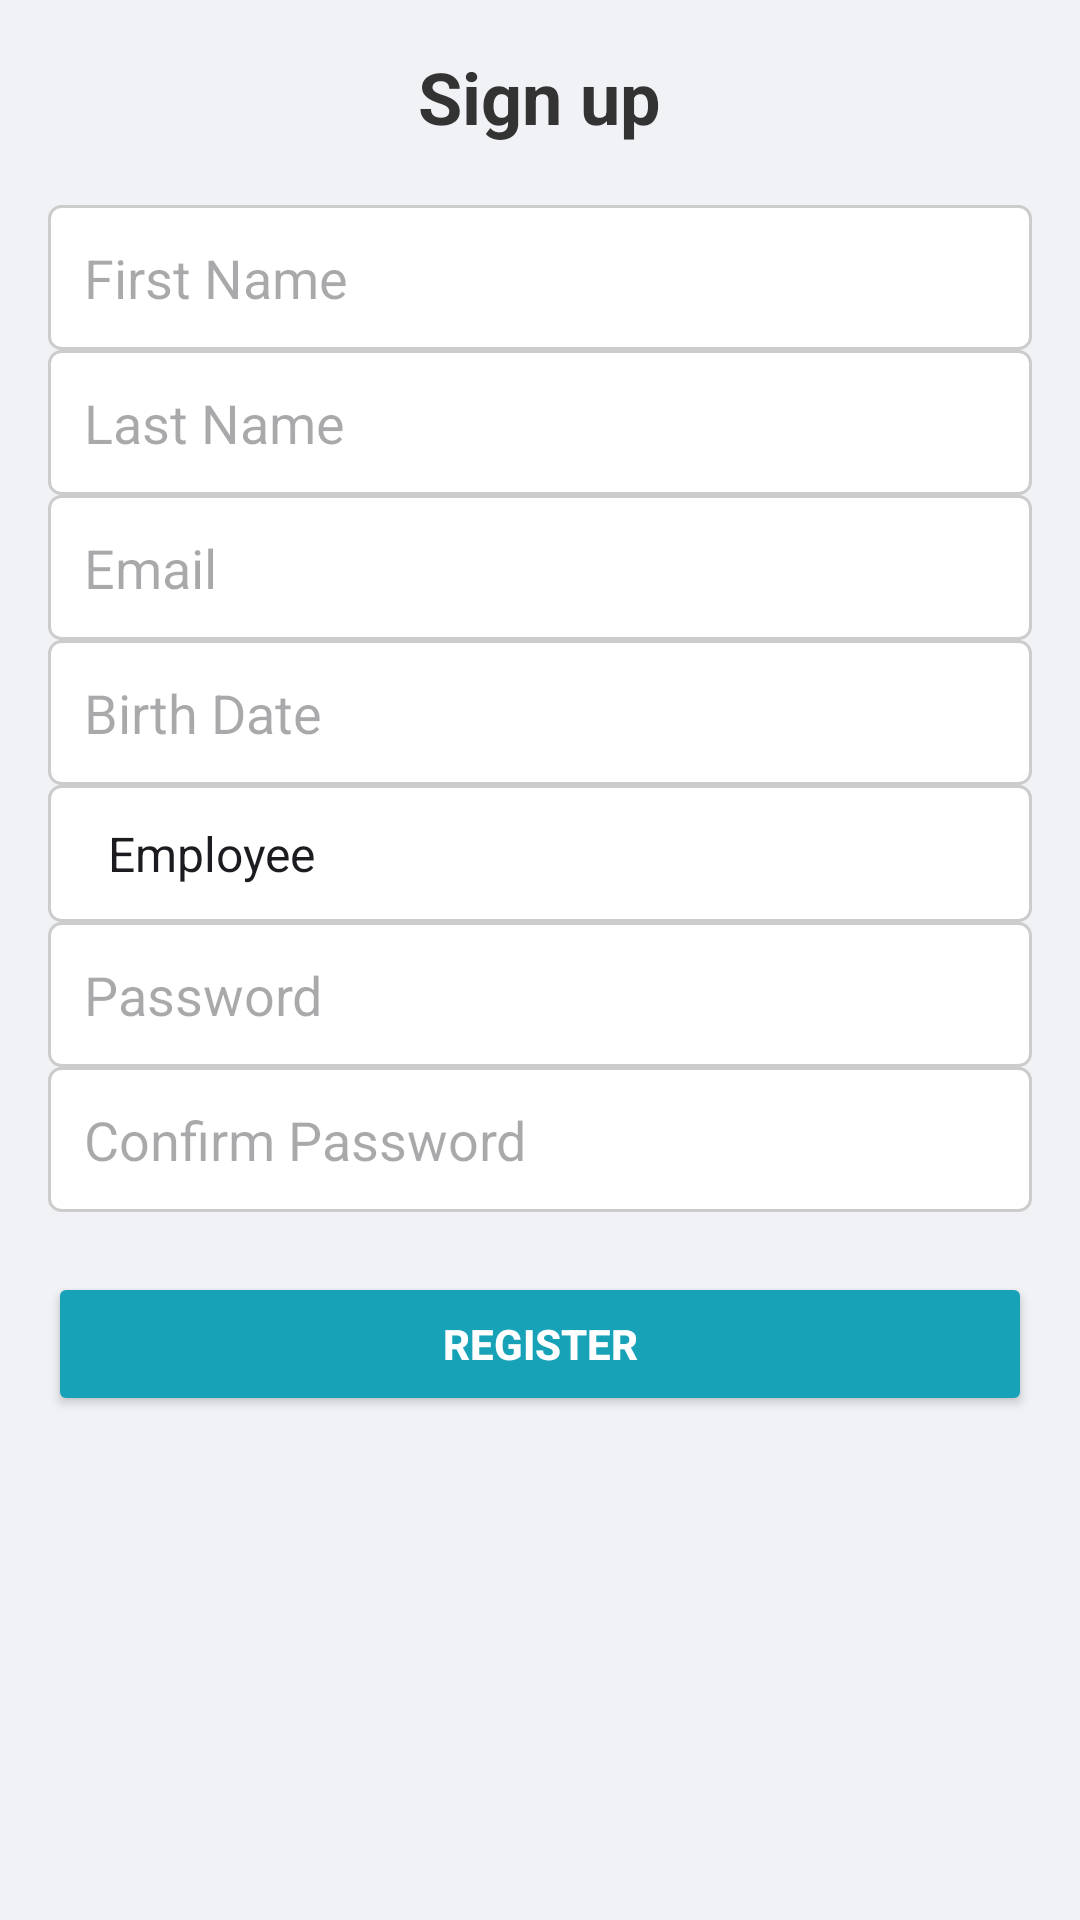

Reconstruct the res/layout file that produces this screen, plus the resources it refers to.
<!-- AndroidManifest.xml: application theme Theme.Projetintegration -->
<!-- res/layout/activity_main.xml -->
<LinearLayout
    xmlns:android="http://schemas.android.com/apk/res/android"
    android:layout_width="match_parent"
    android:layout_height="match_parent"
    android:background="#f0f2f5"
    android:orientation="vertical"
    android:padding="16dp"
     >

    


        
        <TextView
            android:id="@+id/formTitle"
            android:layout_width="wrap_content"
            android:layout_height="wrap_content"
            android:text="Sign up"
            android:textSize="24sp"
            android:textColor="#333333"
            android:textStyle="bold"
            android:gravity="center"
            android:layout_gravity="center"
            android:paddingBottom="20dp"/>

        
        <EditText
            android:id="@+id/firstNameInput"
            android:layout_width="match_parent"
            android:layout_height="wrap_content"
            android:hint="First Name"
            android:padding="12dp"
            android:background="@drawable/input_background"/>

        <EditText
            android:id="@+id/lastNameInput"
            android:layout_width="match_parent"
            android:layout_height="wrap_content"
            android:hint="Last Name"
            android:padding="12dp"
            android:background="@drawable/input_background"/>

        <EditText
            android:id="@+id/emailInput"
            android:layout_width="match_parent"
            android:layout_height="wrap_content"
            android:hint="Email"
            android:inputType="textEmailAddress"
            android:padding="12dp"
            android:background="@drawable/input_background"/>

        <EditText
            android:id="@+id/birthDateInput"
            android:layout_width="match_parent"
            android:layout_height="wrap_content"
            android:hint="Birth Date"
            android:padding="12dp"
            android:focusable="false"
            android:background="@drawable/input_background"/>

        
        <Spinner
            android:id="@+id/roleSpinner"
            android:layout_width="match_parent"
            android:layout_height="wrap_content"
            android:padding="12dp"
            android:entries="@array/roleSpinner"
            android:background="@drawable/input_background"/>

        
        <EditText
            android:id="@+id/passwordInput"
            android:layout_width="match_parent"
            android:layout_height="wrap_content"
            android:hint="Password"
            android:inputType="textPassword"
            android:padding="12dp"
            android:background="@drawable/input_background"/>

        <EditText
            android:id="@+id/confirmPasswordInput"
            android:layout_width="match_parent"
            android:layout_height="wrap_content"
            android:hint="Confirm Password"
            android:inputType="textPassword"
            android:padding="12dp"
            android:background="@drawable/input_background"/>

        
        <Button
            android:id="@+id/registerButton"
            android:layout_width="match_parent"
            android:layout_height="wrap_content"
            android:text="Register"
            android:backgroundTint="#17a2b8"
            android:textColor="#ffffff"
            android:textStyle="bold"
            android:padding="14dp"
            android:layout_marginTop="20dp"/>

    </LinearLayout>
<!-- resources referenced by this layout -->
<resources>
  <string-array name="roleSpinner">
          <item>Employee</item>
          <item>Controller</item>
      </string-array>
  <!-- drawable input_background (drawable) -->
  <shape xmlns:android="http://schemas.android.com/apk/res/android">
      <solid android:color="#FFFFFF" />
      <corners android:radius="4dp" />
      <stroke android:width="1dp" android:color="#CCCCCC" />
      <padding android:left="10dp" android:right="10dp"/>
  </shape>
  <style name="Theme.Projetintegration" parent="Base.Theme.Projetintegration" />
  <style name="Base.Theme.Projetintegration" parent="Theme.Material3.DayNight.NoActionBar">
          
          
      </style>
</resources>
